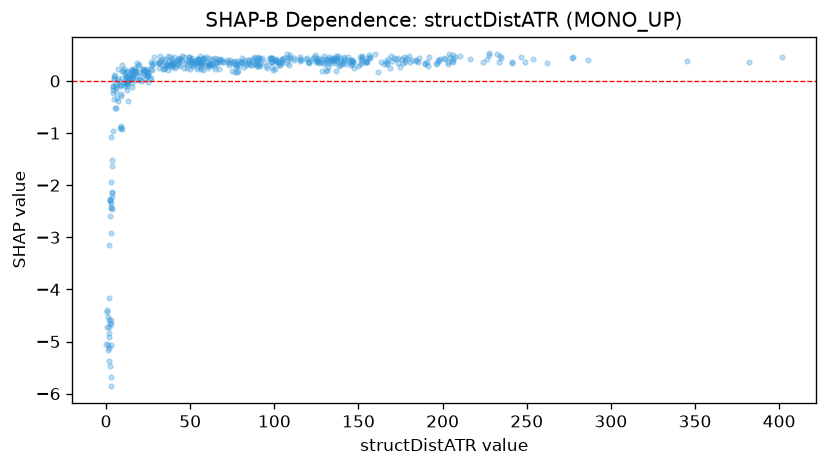

The data file committed next to this chart (first rows):
feature_value, shap_value
3.369, -1.521
6.113, -0.1369
12.07, 0.08214
8.065, -0.06545
10.89, 0.2205
9.132, -0.2477
4.142, -0.1797
4.164, -0.9697
2.449, -5.466
4.264, -0.0884
4.685, 0.0486
8.73, -0.07449
0.744, -4.434
25.18, 0.105
1.843, -4.582
4.524, 0.1231
39.22, 0.3535
35.69, 0.2803
3.188, -2.349
13.26, 0.00169
12.57, -0.05487
11.71, 0.09163
16.25, 0.1829
31.61, 0.2479
22.18, 0.1824
27.09, 0.3295
17.63, 0.01129
13.27, 0.08169
39.08, 0.3482
42.2, 0.3064
34.25, 0.3745
19.65, 0.1753
63.71, 0.3311
61.44, 0.3106
50.59, 0.3403
42.11, 0.3668
59.54, 0.3561
32.26, 0.3835
23.02, 0.05118
15.69, 0.2259
12.23, -0.175
17.57, 0.1579
15.17, -0.1224
31.24, 0.3655
23.58, 0.1785
2.023, -4.908
21.71, 0.1554
17.73, 0.1875
5.054, -0.5114
2.501, -2.283
34.71, 0.2301
40.27, 0.3733
24.79, 0.1785
66.96, 0.3733
98.44, 0.3759
62.16, 0.3287
84.37, 0.4024
49.78, 0.4149
89, 0.3416
56.39, 0.3437
... 458 more rows
